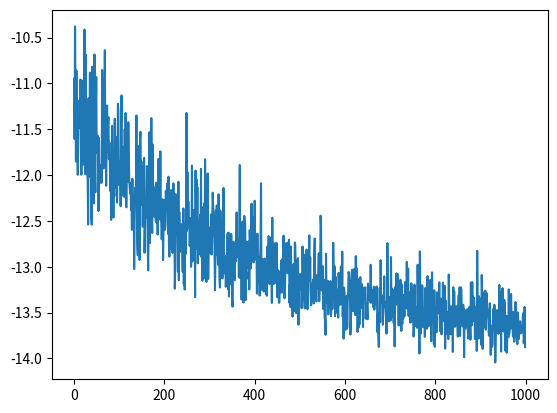

This chart was generated by the following Python code:
#!/usr/bin/env python

from __future__ import print_function
from mpl_toolkits.mplot3d import Axes3D
import itertools
import numpy
import math
import matplotlib
import matplotlib.pyplot as pyplot
import random

def constrain(x, x_min, x_max):
	return max(min(x, x_max), x_min)

def ChooseAction(w, s):
	mu    = w[0] * s
	sigma = 1 / (1 + math.exp(-w[1]))
	return random.gauss(mu, sigma)

def PerformAction(s0, a0):
	s1 = max(min(s0 + a0, +4), -4)
	a1 = s1 - s0
	r1 = -s0 ** 2 - a1 ** 2
	return (s1, a1, r1)

def Eligibility(w, s, a):
	k = len(w)
	e = numpy.zeros([ k ], dtype=float)

	mu    = w[0] * s
	sigma = 1 / (1 + math.exp(-w[1]))

	e[0] = (a - mu) * s
	e[1] = ((a - mu)**2 - sigma**2) * (1 - sigma)
	return e

def Rollout(w, s, t_max):
	R = 0
	for t in range(0, t_max):
		a       = ChooseAction(w, s)
		s, a, r = PerformAction(s, a)
		R       = R + r
	return R / t_max

def ForwardDiffEstimator(w, s, epsilon, t_max):
	k  = len(w)
	dw = numpy.eye(k, dtype=float)
	G  = numpy.zeros([ k ], dtype=float)

	Uref = Rollout(w, s, t_max) 

	for i in range(0, k):
		Up = Rollout(w + dw[:, i] * epsilon, s, t_max)
		G[i] = (Up - Uref) / epsilon
	return G / k

def ReverseDiffEstimator(w, s, epsilon, t_max):
	k  = len(w)
	dw = numpy.eye(k, dtype=float)
	G  = numpy.zeros([ k ], dtype=float)

	Uref = Rollout(w, s, t_max) 

	for i in range(0, k):
		Un = Rollout(w - dw[:, i] * epsilon, s, t_max)
		G[i] = (Uref -  Un) / epsilon
	return G / k

def CenterDiffEstimator(w, s, epsilon, t_max):
	k  = len(w)
	dw = numpy.eye(k, dtype=float)
	G  = numpy.zeros([ k ], dtype=float)

	for i in range(0, k):
		Up = Rollout(w + dw[:, i] * epsilon, s, t_max) 
		Un = Rollout(w - dw[:, i] * epsilon, s, t_max)
		G[i] = (Up - Un) / (2 * epsilon)
	return G / k

def LikelihoodRatioEstimator(w, s, epsilon, t_max):
	k = len(w)
	G = numpy.zeros([ k ], dtype=float)
	n = 10

	# TODO: What is n?
	# TODO: Iterate until convergence.
	# TODO: Use a non-zero baseline.
	for i in range(0, n):
		e = numpy.zeros([ k ], dtype=float)
		R = 0.0

		# Perform a rollout to evaluate one trajectory.
		for t in range(0, t_max):
			a = ChooseAction(w, s)
			s, a, r = PerformAction(s, a)
			e = e + Eligibility(w, s, a)
			R = R + (r - R) / (t + 1)

		G = G + e * R

	return G / n

def EstimateUtility(w_min, w_max, w_num, s, t_max, epsilon):
	k  = len(w_min)
	i1 = range(0, w_num[0])
	i2 = range(0, w_num[1])
	w1 = numpy.linspace(w_min[0], w_max[0], w_num[0])
	w2 = numpy.linspace(w_min[1], w_max[1], w_num[1])

	U = numpy.empty(w_num, dtype=float)
	G = numpy.zeros([ w_num[0], w_num[1], 2 ], dtype=float)

	for i in itertools.product(i1, i2):
		w = numpy.empty([ 2 ], dtype=float)
		(w[0], w[1]) = (w1[i[0]], w2[i[1]])
		U[i[1], i[0]]    = Rollout(w, s, t_max)
		G[i[1], i[0], :] = Gradient(w, s, epsilon, t_max)

	return (U, G)

def PolicyGradient(Gradient, w, s0, alpha, epsilon, t_max, steps):
	U = numpy.empty(steps, dtype=float)

	for i in range(0, steps):
		G = Gradient(w, s0, epsilon, t_max)
		U[i] = Rollout(w, s0, t_max)

		# XXX: Cap the size of the gradient.
		if numpy.linalg.norm(G) > 1.0:
			G = G / numpy.linalg.norm(G)

		w = w + alpha * G

	return (w, U)

def main():
	s_mu    = 0.0
	s_sigma = 1e-3

	w_min = [ -5, -100 ]
	w_max = [ +5, +100 ]
	w_num = [ 25,   25 ]

	t_max   = 25
	num     = 25
	epsilon = 1.0

	w1 = numpy.linspace(w_min[0], w_max[0], w_num[0])
	w2 = numpy.linspace(w_min[1], w_max[1], w_num[1])
	U = numpy.zeros(w_num, dtype=float)
	G = numpy.zeros([ w_num[0], w_num[1], 2 ], dtype=float)
	W1, W2 = numpy.meshgrid(w1, w2)

	"""
	for i in range(0, num):
		s = 0.15 + random.uniform(-0.15, +0.15)
		print('Simulating {0}/{1} start states'.format(i + 1, num))
		dU, dG = EstimateUtility(w_min, w_max, w_num, s, t_max, epsilon)
		U += dU
		G += dG

	# Three-Dimensional Surface
	figure  = pyplot.figure()
	axis    = figure.gca(projection='3d')
	surface = axis.plot_surface(W1, W2, numpy.transpose(U), cmap=matplotlib.cm.jet, rstride=1, cstride=1)

	# Gradient Vector Field
	figure  = pyplot.figure()
	axis    = figure.gca()
	quiver  = axis.quiver(W1, W2, G[:, :, 0], G[:, :, 1])
	pyplot.show()
	"""

	algo    = LikelihoodRatioEstimator
	trials  = 20
	updates = 1000
	Ut = numpy.zeros(updates, dtype=float)

	for i in range(0, trials):
		s0 = 0.15 + random.uniform(-0.15, +0.15)
		w0 = numpy.array([ 0.35, 0.00 ])
		w_max, U_sample = PolicyGradient(algo, w0, s0, 0.001, epsilon, t_max, updates)
		Ut += U_sample
		print('{0}/{1}, <w1, w2> = <{2}, {3}>'.format(i + 1, trials, w_max[0], w_max[1]))

	Ut = Ut / trials

	figure  = pyplot.figure()
	axis    = figure.gca()
	quiver  = axis.plot(range(0, updates), Ut)
	pyplot.show()

	print(w_max)

if __name__ == '__main__':
	main()
